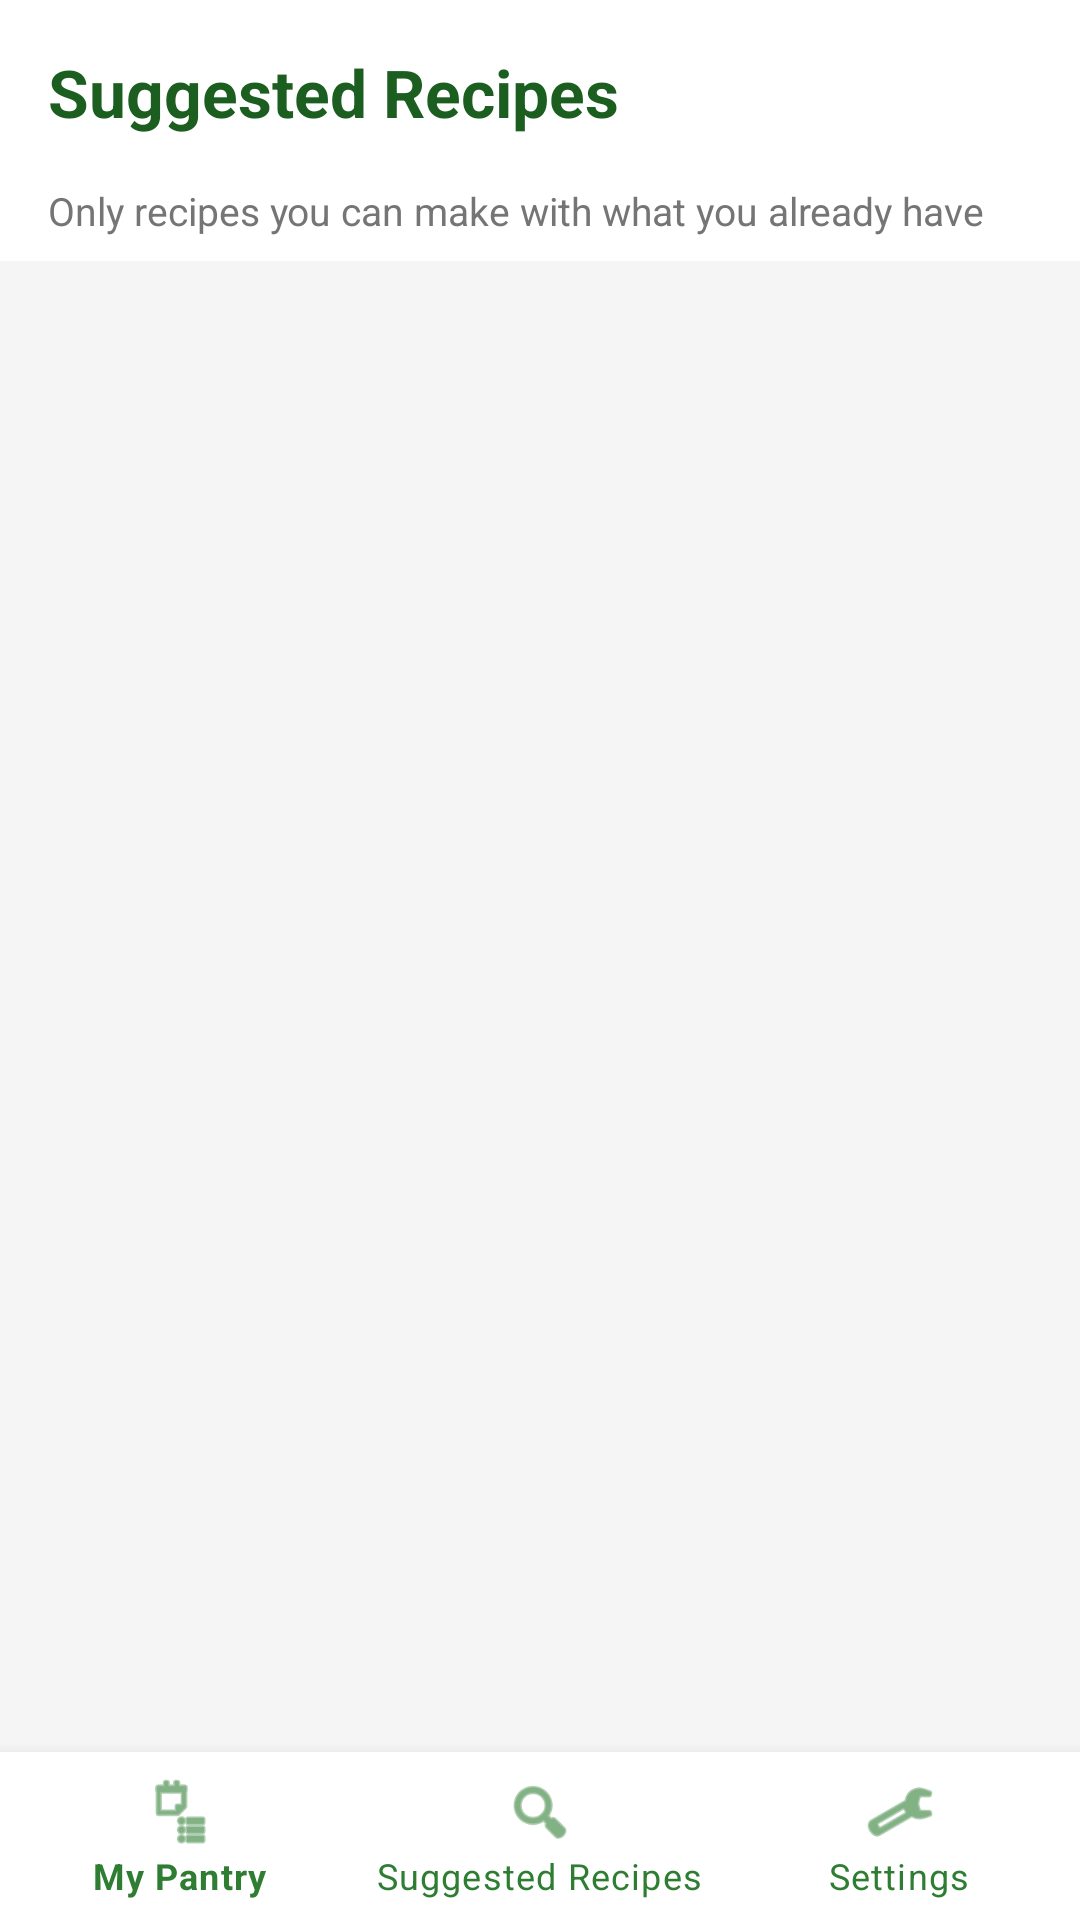

Layout XML and referenced resources for this Android screen:
<!-- AndroidManifest.xml: application theme Theme.SmartPantryManager -->
<!-- res/layout/activity_suggested.xml -->
<?xml version="1.0" encoding="utf-8"?>
<LinearLayout xmlns:android="http://schemas.android.com/apk/res/android"
    xmlns:app="http://schemas.android.com/apk/res-auto"
    android:layout_width="match_parent"
    android:layout_height="match_parent"
    android:orientation="vertical"
    android:background="@color/light_gray">

    <TextView
        android:layout_width="match_parent"
        android:layout_height="wrap_content"
        android:text="Suggested Recipes"
        android:textSize="22sp"
        android:textStyle="bold"
        android:textColor="@color/primary_dark"
        android:padding="16dp"
        android:background="@color/white" />

    <TextView
        android:layout_width="match_parent"
        android:layout_height="wrap_content"
        android:text="Only recipes you can make with what you already have"
        android:textSize="13sp"
        android:textColor="@color/text_secondary"
        android:paddingStart="16dp"
        android:paddingEnd="16dp"
        android:paddingBottom="8dp"
        android:background="@color/white" />

    <androidx.recyclerview.widget.RecyclerView
        android:id="@+id/recyclerRecipes"
        android:layout_width="match_parent"
        android:layout_height="0dp"
        android:layout_weight="1"
        android:padding="8dp"
        android:clipToPadding="false" />

    <TextView
        android:id="@+id/tvNoRecipes"
        android:layout_width="match_parent"
        android:layout_height="0dp"
        android:layout_weight="1"
        android:gravity="center"
        android:text="@string/no_recipes"
        android:textSize="16sp"
        android:textColor="@color/text_secondary"
        android:padding="24dp"
        android:visibility="gone" />

    <com.google.android.material.bottomnavigation.BottomNavigationView
        android:id="@+id/bottomNav"
        android:layout_width="match_parent"
        android:layout_height="wrap_content"
        android:background="@color/white"
        app:menu="@menu/bottom_nav_menu"
        app:itemIconTint="@color/primary"
        app:itemTextColor="@color/primary" />

</LinearLayout>
<!-- resources referenced by this layout -->
<resources>
  <color name="light_gray">#F5F5F5</color>
  <color name="primary">#2E7D32</color>
  <color name="primary_dark">#1B5E20</color>
  <color name="text_secondary">#757575</color>
  <color name="white">#FFFFFF</color>
  <string name="no_recipes">No recipes match your pantry yet – add more ingredients</string>
  <style name="Theme.SmartPantryManager" parent="Theme.MaterialComponents.Light.DarkActionBar">
          <item name="colorPrimary">@color/primary</item>
          <item name="colorPrimaryDark">@color/primary_dark</item>
          <item name="colorAccent">@color/accent</item>
      </style>
  <color name="accent">#FF8F00</color>
</resources>
